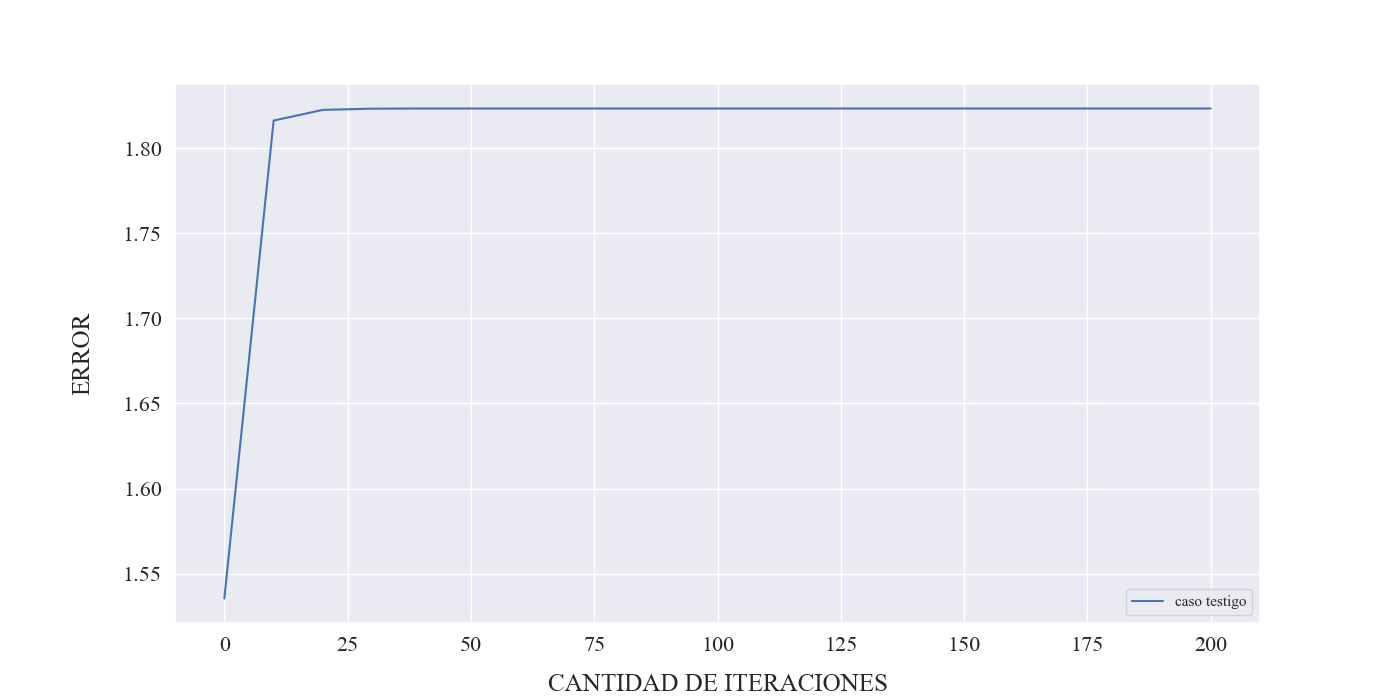

Source data for this figure (header and first rows):
iter, error_autovalor, error_n2_autovectores
0, 11.15, 1.535
10, 0.08573, 1.816
20, 0.008974, 1.822
30, 0.001067, 1.823
40, 0.0001287, 1.823
50, 1.5608824401880383e-05, 1.823
60, 1.8960981655880005e-06, 1.823
70, 2.3046010610983103e-07, 1.823
80, 2.8016206243819397e-08, 1.823
90, 3.4060363418575434e-09, 1.823
100, 4.14111411828344e-10, 1.823
110, 5.03597163969971e-11, 1.823
120, 6.142641950646066e-12, 1.823
130, 7.673861546209082e-13, 1.823
140, 1.0658141036401503e-13, 1.823
150, 3.552713678800501e-14, 1.823
160, 2.842170943040401e-14, 1.823
170, 3.197442310920451e-14, 1.823
180, 2.1316282072803006e-14, 1.823
190, 1.7763568394002505e-14, 1.823
200, 1.7763568394002505e-14, 1.823
